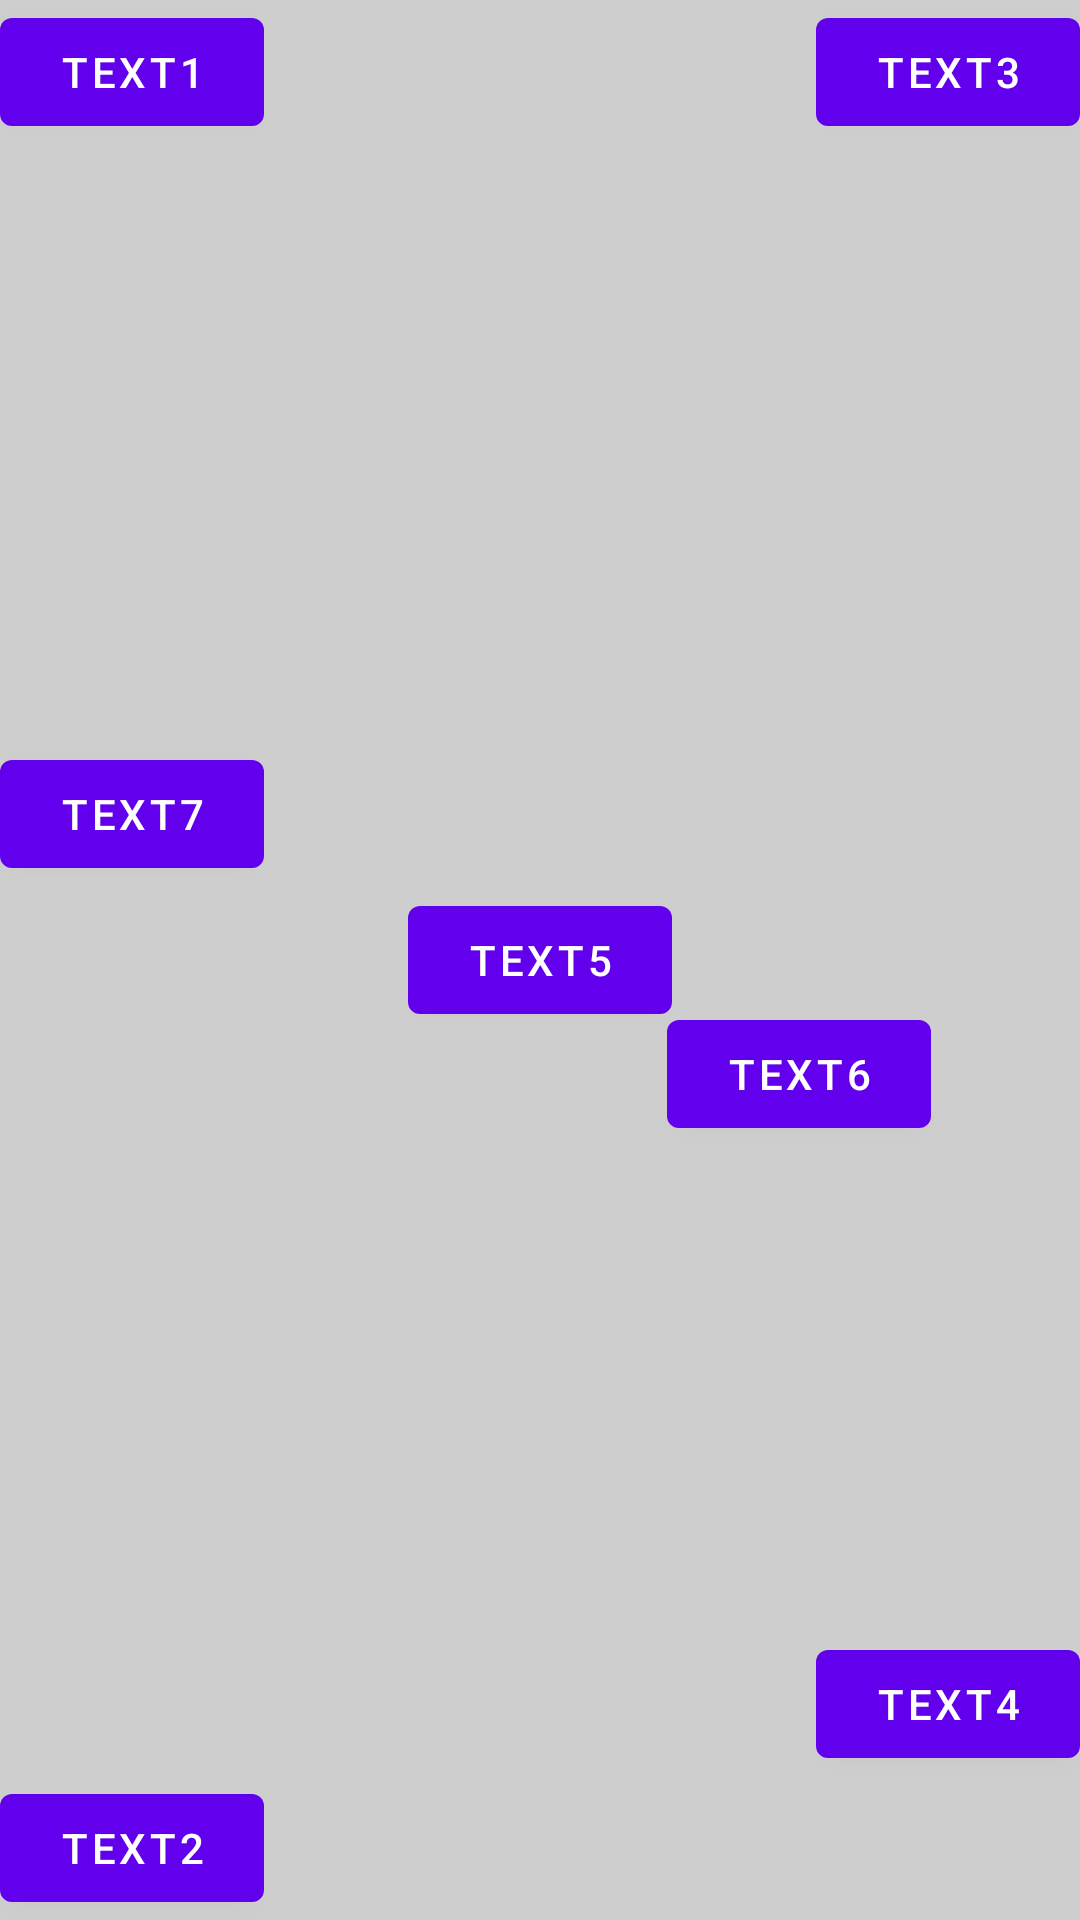

Reconstruct the res/layout file that produces this screen, plus the resources it refers to.
<!-- AndroidManifest.xml: application theme Theme.StudyProject -->
<!-- res/layout/activity_relative_layout.xml -->
<?xml version="1.0" encoding="utf-8"?>
<RelativeLayout xmlns:android="http://schemas.android.com/apk/res/android"
    xmlns:app="http://schemas.android.com/apk/res-auto"
    xmlns:tools="http://schemas.android.com/tools"
    android:layout_width="match_parent"
    android:layout_height="match_parent"
    tools:context=".layoutStudy.RelativeLayoutActivity">

    <RelativeLayout
        android:layout_width="match_parent"
        android:background="#cecece"
        android:layout_height="match_parent"
        android:orientation="vertical">

        <Button
            android:gravity="center"
            android:text="text1"
            android:layout_width="wrap_content"
            android:layout_height="wrap_content"
            />
        <Button
            android:id="@+id/tv_two"
            android:layout_alignParentBottom="true"
            android:gravity="center"
            android:text="text2"
            android:layout_width="wrap_content"
            android:layout_height="wrap_content"
            />
        <Button
            android:layout_alignParentEnd="true"
            android:gravity="center"
            android:text="text3"
            android:layout_width="wrap_content"
            android:layout_height="wrap_content"
            />
        <Button
            android:layout_centerInParent="true"
            android:gravity="center"
            android:text="text5"
            android:id="@+id/tv_five"
            android:layout_width="wrap_content"
            android:layout_height="wrap_content"
            />
        <Button
            android:layout_above="@+id/tv_two"
            android:layout_alignParentEnd="true"
            android:gravity="center"
            android:text="text4"
            android:id="@+id/tv_four"
            android:layout_width="wrap_content"
            android:layout_height="wrap_content"
            />

        <Button
            android:layout_width="wrap_content"
            android:layout_height="wrap_content"
            android:layout_below="@+id/tv_five"
            android:layout_alignTop="@+id/tv_five"
            android:layout_marginStart="-2dp"
            android:layout_marginTop="38dp"
            android:layout_toEndOf="@+id/tv_five"
            android:gravity="center"
            android:text="text6" />

        <Button
            android:layout_width="wrap_content"
            android:layout_height="wrap_content"
            android:layout_alignTop="@+id/tv_five"
            android:layout_marginTop="-49dp"
            android:gravity="center"
            android:text="text7" />
    </RelativeLayout>



</RelativeLayout>
<!-- resources referenced by this layout -->
<resources>
  <style name="Theme.StudyProject" parent="Theme.MaterialComponents.DayNight.DarkActionBar">
          
          <item name="colorPrimary">@color/purple_500</item>
          <item name="colorPrimaryVariant">@color/purple_700</item>
          <item name="colorOnPrimary">@color/white</item>
          
          <item name="colorSecondary">@color/teal_200</item>
          <item name="colorSecondaryVariant">@color/teal_700</item>
          <item name="colorOnSecondary">@color/white</item>
          
          <item name="android:statusBarColor">?attr/colorPrimaryVariant</item>
          
      </style>
  <!-- not gathered from this repository: default colours our renderer supplied (Android Studio template values) -->
  <color name="purple_500">#FF6200EE</color>
  <color name="purple_700">#FF3700B3</color>
  <color name="teal_200">#FF03DAC5</color>
  <color name="teal_700">#FF018786</color>
  <color name="white">#FFFFFFFF</color>
</resources>
